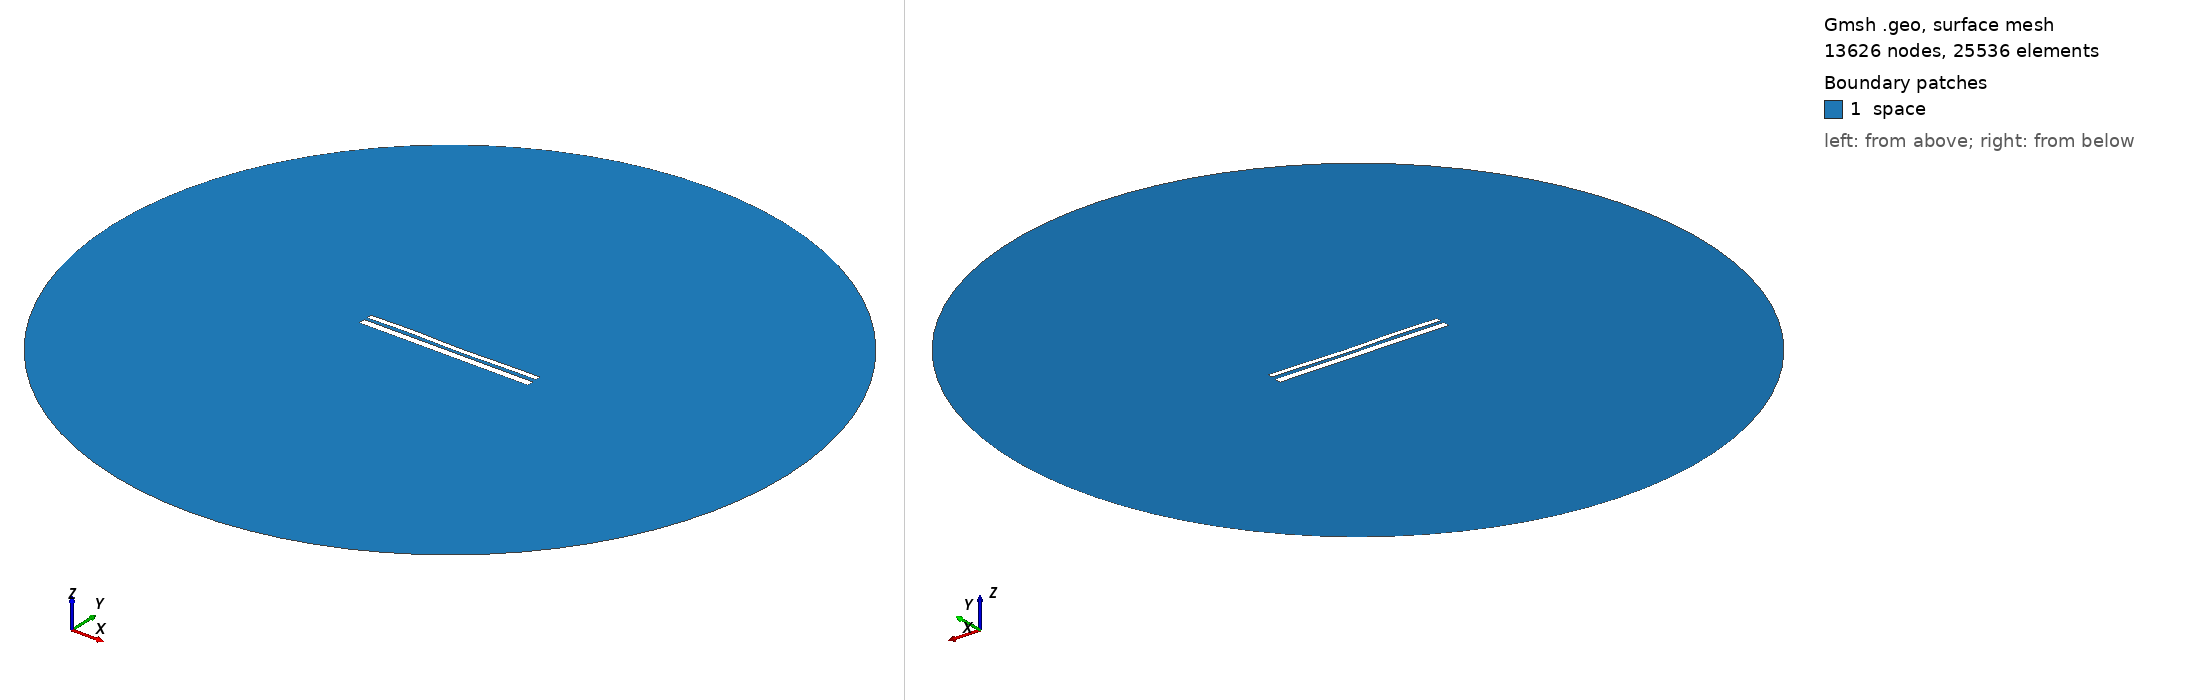

Gmsh geometry script, surface-meshed: 13626 nodes, 25536 surface elements. Boundary patches (legend numbers): 1 space. Left view from above one corner, right view from below the opposite corner. Legend entries are the model's physical surfaces. The drawing asked Gmsh for element sizes between 1% and 20% of the model's largest extent; the script's own settings can give other sizes.

=== 9925.geo (drawn) ===
//---------------------------------------
// Geometry kernel
//---------------------------------------

SetFactory("OpenCASCADE");



//---------------------------------------
// Parameters of the geometry
//---------------------------------------

// Overetch of the upper plate
overetch = 0.375;

// Distance between the plates
distance = 1.5;

// Discretization over the x axis (for the deformation)
nx = 50; 

// Length of the plate
L = 100 - overetch; 

// Number of modes
n = 4; 

// 1st mode coefficient
coeff(1) = 0.15;
beta(1) = 0.596864 * 3.1415926535 / L;

// 2nd mode coefficient
coeff(2) = -0.075;
beta(2) = 1.49418 * 3.1415926535 / L;

// 3rd mode coefficient
coeff(3) = 0.15;
beta(3) = 2.50025 * 3.1415926535 / L;

// 4th mode coefficient
coeff(4) = 0.15;
beta(4) = 3.49999 * 3.1415926535 / L;



//---------------------------------------
// Upper plate (deformed rectangle)
//---------------------------------------

// Coordiantes of the upper plate
xmin = -50;
xmax = 50 - overetch;

// Height of the upper plate
yheight = 4 - 2 * overetch;

// Indexes of the points
UpperID[] = {};
LowerID[] = {};
LeftID[] = {};
RightID[] = {};

// Point index
p = 1;

// Horizontal edges
For i In {1:nx}
    x = xmin + (i-1)*(xmax - xmin)/(nx-1);

    y_bottom = distance / 2 + overetch;
    For j In {1:n}
        C = (Cosh(beta(j)*L) + Cos(beta(j)*L)) / (Sinh(beta(j)*L) + Sin(beta(j)*L));
        y_bottom  = y_bottom + coeff(j) * (Cosh(beta(j)*(x+50)) - Cos(beta(j)*(x+50)) - C * (Sinh(beta(j)*(x+50)) - Sin(beta(j)*(x+50))));
    EndFor

    y_top = y_bottom + yheight;

    Point(p) = {x, y_top, 0, 1.0};
    UpperID[i] = p;
    p = p + 1;

    Point(p) = {x, y_bottom, 0, 1.0};
    LowerID[i] = p;
    p = p + 1;
EndFor

// Create point lists
UpperPts[] = {}; LowerPts[] = {};
For i In {1:nx}
  UpperPts[] += {UpperID[i]};
  LowerPts[] += {LowerID[i]};
EndFor

// Build splines
Spline(1) = {UpperPts[]};
Spline(2) = {LowerPts[]};
Line(3) = {LowerPts[nx-1], UpperPts[nx-1]};
Line(4) = {LowerPts[0], UpperPts[0]};

// Build the plane surface
Curve Loop(1) = {2, 3, -1, -4};
Plane Surface(1) = {1};



//---------------------------------------
// Lower plate (rectangle)
//---------------------------------------

// Vertices
Point(1001) = {-50, -1, 0, 1.0};
Point(1002) = { 50, -1, 0, 1.0};
Point(1003) = { 50,  -5, 0, 1.0};
Point(1004) = {-50,  -5, 0, 1.0};

// Edges
Line(5) = {1001, 1002};
Line(6) = {1002, 1003};
Line(7) = {1003, 1004};
Line(8) = {1004, 1001};

// Plane surface
Line Loop(2) = {5, 6, 7, 8};
Plane Surface(2) = {2}; 



//---------------------------------------
// Outer (fictious) boundary
//---------------------------------------

// Points
Point(1005) = {0, 0, 0};       // Center
Point(1006) = {200, 0, 0};     // Start point
Point(1007) = {0, 200, 0};     // 90 degrees
Point(1008) = {-200, 0, 0};    // 180 degrees
Point(1009) = {0, -200, 0};    // 270 degrees

// Circle arcs (each needs start, center, end)
Circle(9) = {1006, 1005, 1007};
Circle(10) = {1007, 1005, 1008};
Circle(11) = {1008, 1005, 1009};
Circle(12) = {1009, 1005, 1006};

// Plane surface for the entire domain
Curve Loop(3) = {9, 10, 11, 12};
Surface(3) = {3};

// Subtract the plates from the whole domain to obtain the actual domain where we want to solve the equations
BooleanDifference{ Surface{3}; Delete; }{ Surface{1}; Surface{2}; Delete; }




//---------------------------------------
// Transfinite Lines/Curves
//---------------------------------------

// Set the number of points on the boundaries
r = 7;

// Plates
Transfinite Curve {1, 2} = 50*r Using Progression 1;
Transfinite Curve {3, 4} = 2*r Using Progression 1;
Transfinite Line {5, 7} = 50*r Using Progression 1;
Transfinite Line {6, 8} = 2*r Using Progression 1;

// Outer boundary
Transfinite Line {9, 10, 11, 12} = 20 Using Progression 1;



//---------------------------------------
// Physical groups
//---------------------------------------                

// Physical curves (boundaries)
Physical Line("force_segment", 10) = {2};
Physical Line("upper_plate", 11) = {1, 3, 4};
Physical Line("lower_plate", 12) = {5, 6, 7, 8};
Physical Line("boundary", 20) = {9, 10, 11, 12};

// Physical Surfaces
Physical Surface("space", 30) = {3};



//---------------------------------------
// 6. Generate the Mesh
//---------------------------------------

// 2D mesh generation
Mesh 2;
